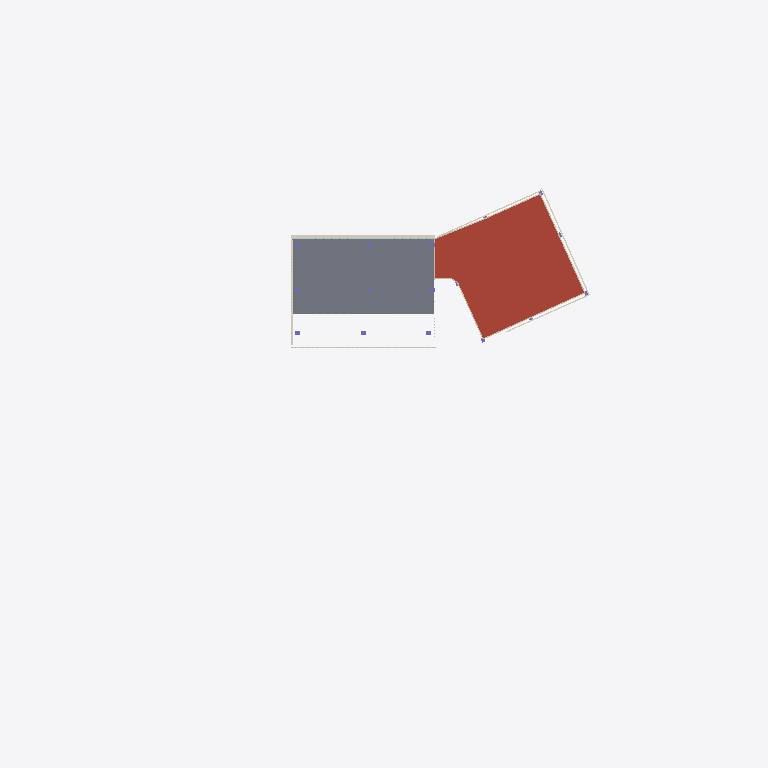
Plan cut of the same IFC building model at storey 'Nivel 4' (level 11.60 m, cut at 13.00 m), seen from above with north up, elements coloured by IFC class (only those large enough to see are counted): 6 coverings (cream), 1 roof (red-brown), 1 slab (grey), 1 wall (beige), 1 plate (pale blue). Cut surfaces are drawn darker.
Extent 138.3 m × 111.0 m × 25.5 m (x, y, z). Storeys (7): Semisótano at -4.10 m; Nivel 1 at 0.40 m; Nivel 2 at 4.00 m; Nivel 3 at 7.80 m; Nivel 4 at 11.60 m; Nivel 5 at 15.40 m; Cubierta at 19.20 m. Elements (3101): 2025 IfcShadingDevice, 631 IfcMember, 232 IfcPlate, 97 IfcWall, 31 IfcColumn, 31 IfcGeographicElement, 29 IfcCovering, 20 IfcSlab, 3 IfcStairFlight, 2 IfcRailing.

HEADER;
FILE_DESCRIPTION(('ViewDefinition[DesignTransferView]'),'2;1');
FILE_NAME('/dev/null','2026-10-26T20:23:43-05:00',(''),(''),'IfcOpenShell 0.9.0.post1','IfcOpenShell 0.9.0.post1','Nobody');
FILE_SCHEMA(('IFC4'));
ENDSEC;
DATA;
#1=IFCPROJECT('235GW0aX539RxuquJxhZ4A',$,'CIP Guajira',$,$,$,$,(#11),#6);
#15=IFCSITE('2XPjp_wPD2qAJqlNOgBMwL',$,'Lote CIP - SENA Centro Industrial y de Energías Alternativas',$,$,#26,$,$,$,$,$,$,$,$);
#27=IFCBUILDING('3KQnyge2T5vPzzfwJ25qTx',$,'Centro de Innovación y Productividad',$,$,#38,$,$,$,$,$,$);
#39=IFCBUILDINGSTOREY('2mzunBlYP6rec4iQlguHg0',$,'Semisótano',$,$,#50,$,$,$,-4.1);
#51=IFCBUILDINGSTOREY('3DTkfDF0PC3ve0t_7LedhY',$,'Nivel 1',$,$,#61,$,$,$,0.4);
#62=IFCBUILDINGSTOREY('2$Wm_LJP118uHbljgXPvxr',$,'Nivel 2',$,$,#72,$,$,$,4.0);
#73=IFCBUILDINGSTOREY('0TEvi7bLr7FR5t9vtV_CjW',$,'Nivel 3',$,$,#83,$,$,$,7.8);
#84=IFCBUILDINGSTOREY('27dRJOuWT1qwhmz57C7pKx',$,'Nivel 4',$,$,#94,$,$,$,11.6);
#95=IFCBUILDINGSTOREY('20PpFVXaD6Vgo$dTck0Tsr',$,'Nivel 5',$,$,#105,$,$,$,15.4);
#106=IFCBUILDINGSTOREY('0uV_h5A2HCxxQKjmkQGKS8',$,'Cubierta',$,$,#116,$,$,$,19.2);
#18712=IFCSLAB('1_rDCAEXj3NPt$IZlhEY$L',$,'Cubierta',$,$,#18723,#18718,$,.ROOF.);
#18513=IFCSLAB('0tJ760Ha1FLfgOZgPycVll',$,'Entrepiso Nivel 4',$,$,#18525,#18519,$,.FLOOR.);
#92802=IFCWALL('3ZP835JFT9Vw6tkSQyF9GE',$,'Antepecho cubierta',$,$,#92813,#92808,$,.PARAPET.);
#80356=IFCCOVERING('1qeLg7tKH5DQ7YlMbZ4eyU',$,'Marco fachada norte',$,$,#80375,#80362,$,.CLADDING.);
#80266=IFCCOVERING('17Xd5mW6r2WPk2R_E6NmVK',$,'Franja de losa',$,$,#80277,#80272,$,.CLADDING.);
#79876=IFCCOVERING('3JJhycngLDLgNLm9Rf48mg',$,'Franja de losa',$,$,#79887,#79882,$,.CLADDING.);
#79696=IFCCOVERING('0RvSg1WfL2FQ8wDgCy1lSj',$,'Franja de losa',$,$,#79707,#79702,$,.CLADDING.);
#84354=IFCPLATE('03BGw74Rj7mP2hoE50j5$r',$,'Vidrio Nivel 4',$,$,#84365,#84360,$,.CURTAIN_PANEL.);
#79786=IFCCOVERING('1Ij6RVbFX1teT9Almqt2sR',$,'Franja de losa',$,$,#79797,#79792,$,.CLADDING.);
#80026=IFCCOVERING('3Qskb4Fpb7$QhPu7t$LOAE',$,'Franja de losa',$,$,#80037,#80032,$,.CLADDING.);
ENDSEC;
